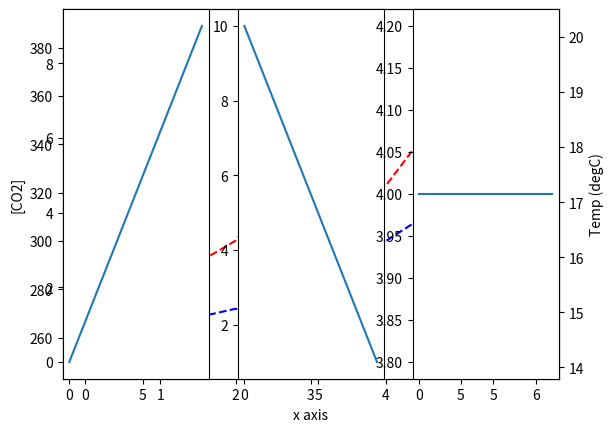

Write Python code to recreate this figure.
import numpy as np
import matplotlib.pyplot as plt

# 1
fig, ax1=plt.subplots()
t=list(range(0,7))
co2=[250,265,272,260,300,320,389]
ax1.plot(t, co2, 'b--')
ax1.set_xlabel('x axis')
ax1.set_ylabel("[CO2]")
ax2=ax1.twinx()
temp=[14.1,15.5,16.3,18.1,17.3,19.1,20.2]
ax2.plot(t, temp, 'r--')
ax2.set_ylabel("Temp (degC)")
plt.show()
plt.savefig('co2_temp_2.pdf')

# 2
plt.subplot(1,3,1)
plt.plot(range(0,10,1))
plt.subplot(1,3,2)
plt.plot(range(10,0,-1))
plt.subplot(1,3,3)
z=[4]*10
plt.plot(z)
plt.show()
